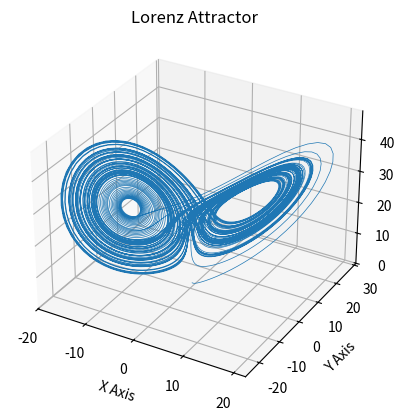

The matplotlib source for this figure:
from typing import Any, Callable

import numpy as np
import matplotlib.pyplot as plt


class RungeKutta4:
    def __init__(
        self,
        fun: Callable,
        t0: float,
        y0: np.ndarray | Any,
        h: float,
        num: int,
    ) -> None:
        """
        4-th order Runge Kutta ODE solver. Integration is always performed in + direction.

        Args:
            fun (Callable): Right-hand side of ODE.
            x0 (float): Beginning of integration interval
            y0 (np.ndarray | Any): Initial conditions vector
            h (float): Integration step
            num (int): Number of steps. Length of result array.
        """
        self.fun = fun
        self.h = h
        self.x0 = t0
        self.y0 = y0
        self.num = num

        # number of equations in a system
        self.n_eq = len(self.y0)

        # result and node arrays
        self.result = np.empty((num, self.n_eq))
        self.nodes = np.empty((num, self.n_eq))

        # current step
        self.it = 1
        self.result[0] = y0

        # Runge Kutta method parameters
        self.gammas = np.array([[1 / 3, 0, 0], [-1 / 3, 1, 0], [1, -1, 1]])
        self.cs = [1 / 8, 3 / 8, 3 / 8, 1 / 8]

    def step(self):
        # get previous step results
        t_i = self.nodes[self.it - 1]
        y_i = self.result[self.it - 1]

        # calculate ks
        k0 = self.h * self.fun(t_i, y_i)
        k1 = self.h * self.fun(t_i + self.h * self.gammas[0][0], y_i + self.gammas[0][0] * k0)
        k2 = self.h * self.fun(
            t_i + self.gammas[1, :].sum() * self.h,
            y_i + self.gammas[1, 0] * k1 + self.gammas[1, 1] * k1,
        )
        k3 = self.h * self.fun(
            t_i + self.gammas[2, :].sum() * self.h,
            y_i + self.gammas[2, 0] * k1 + self.gammas[2, 1] * k1 + self.gammas[2, 2] * k2,
        )

        # calculate result
        self.result[self.it] = y_i + self.cs[0] * k0 + self.cs[1] * k1 + self.cs[2] * k2 + self.cs[3] * k3
        self.it += 1
        return self.result[self.it - 1]

    def integrate(self):
        while self.it < self.num:
            self.step()
        return self.result


def main():
    # Define the default parameters values
    sigma = 10
    rho = 28
    beta = 8 / 3
    t0 = 0
    y0 = (0.0, 1.0, 1.05)
    h = 0.01
    num = 10000

    def lorenz(t, xyz):
        x, y, z = xyz
        x_dot = sigma * (y - x)
        y_dot = rho * x - y - x * z
        z_dot = x * y - beta * z
        return np.array([x_dot, y_dot, z_dot])

    rk4 = RungeKutta4(lorenz, t0=t0, y0=y0, h=h, num=num)
    xyzs = rk4.integrate()

    # Plot
    ax = plt.figure().add_subplot(projection="3d")

    ax.plot(*xyzs.T, lw=0.5)
    ax.set_xlabel("X Axis")
    ax.set_ylabel("Y Axis")
    ax.set_zlabel("Z Axis")
    ax.set_title("Lorenz Attractor")

    plt.show()


if __name__ == "__main__":
    main()
